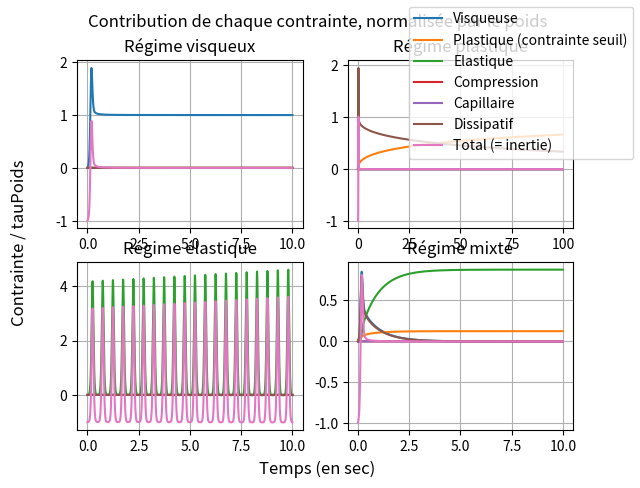

Write Python code to recreate this figure.
import numpy as np
import matplotlib.pyplot as plt

## Modèle de Kelvin Voigt


def r_fin(h0=0.1, r0=0.1, rho=1.0e3, k=40.0, tau0=30.0, G=50.0, Di=0.2, m=1, dt=1e-4, N=10**5):
    M = 0  # car dam break sans compression supplémentaire
    sigma = 0  # négligé

    g = 9.81  # m/s2
    eta = Di * tau0 * (g / h0) ** (1 / 2)

    # Initialisation
    R = np.zeros(N + 1)
    U = np.zeros(N + 1)
    Gamma = np.zeros(N + 1)
    Contraintes = np.zeros((N + 1, 7))

    R[0] = r0
    tauVisc = 0
    tauElas = 0
    tauPoids = -rho * g * h0
    tauComp = -M * g / (np.pi * r0)
    tauCapi = 0
    tauDi = 0
    tauT = tauVisc + tau0 + tauElas + tauPoids + tauComp + tauCapi + tauDi
    Contraintes[0, :] = np.array(
        (tauVisc, tau0, tauElas, -tauComp, tauCapi, tauDi, tauT)
    ) / abs(tauPoids)

    # Itération
    for i in range(N):
        R[i + 1] = dt * U[i] + R[i]
        gamma_p = U[i] * (R[i] / r0) ** 2 / h0

        tauVisc = k * gamma_p
        tauElas = G * Gamma[i]
        tauPoids = -rho * g * h0 * (r0 / R[i]) ** 2
        tauComp = -M * g / (np.pi * R[i])
        tauCapi = sigma * r0 * (r0 / R[i] - 1)
        tauDi = eta * gamma_p
        tauT = tauVisc + tau0 + tauElas + tauPoids + tauComp + tauCapi +tauDi
        Contraintes[i + 1, :] = np.array(
            (tauVisc, tau0, tauElas, -tauComp, tauCapi, tauDi, tauT)
        ) / abs(tauPoids)

        Gamma[i + 1] = dt * gamma_p + Gamma[i]
        U[i + 1] = -dt * (R[i] / r0) ** 2 / (rho * h0) * tauT + U[i]

    T = dt * np.arange(N + 1)

    return T, Contraintes


# Simulation pour chaque régime

h0 = 0.25
Sim_visc = r_fin(h0=h0, k=50, tau0=1e-6, G=1e-6)
Sim_plas = r_fin(h0=h0, tau0=20, k=1e-6, G=1e-10, N=10**6)
Sim_elas = r_fin(h0=h0, G=300, tau0=1e-6, k=1e-8, N=10**5)
Sim_mixt = r_fin(h0=h0, G=50, tau0=30, k=40)


Contraintes_leg = [
    "Visqueuse",
    "Plastique (contrainte seuil)",
    "Elastique",
    "Compression",
    "Capillaire",
    "Dissipatif",
    "Total (= inertie)",
]

fig, axs = plt.subplots(2,2)

plt.subplot(221)
plt.plot(Sim_visc[0], Sim_visc[1])
plt.title('Régime visqueux')
plt.grid()
plt.subplot(222)
plt.plot(Sim_plas[0], Sim_plas[1])
plt.title('Régime plastique')
plt.grid()
plt.subplot(223)
plt.plot(Sim_elas[0], Sim_elas[1])
plt.title('Régime élastique')
plt.grid()
plt.subplot(224)
plt.plot(Sim_mixt[0], Sim_mixt[1], label=Contraintes_leg)
plt.title('Régime mixte')
plt.grid()

plt.suptitle("Contribution de chaque contrainte, normalisée par le poids")
fig.supxlabel("Temps (en sec)")
fig.supylabel("Contrainte / tauPoids")
fig.legend()
plt.show()
